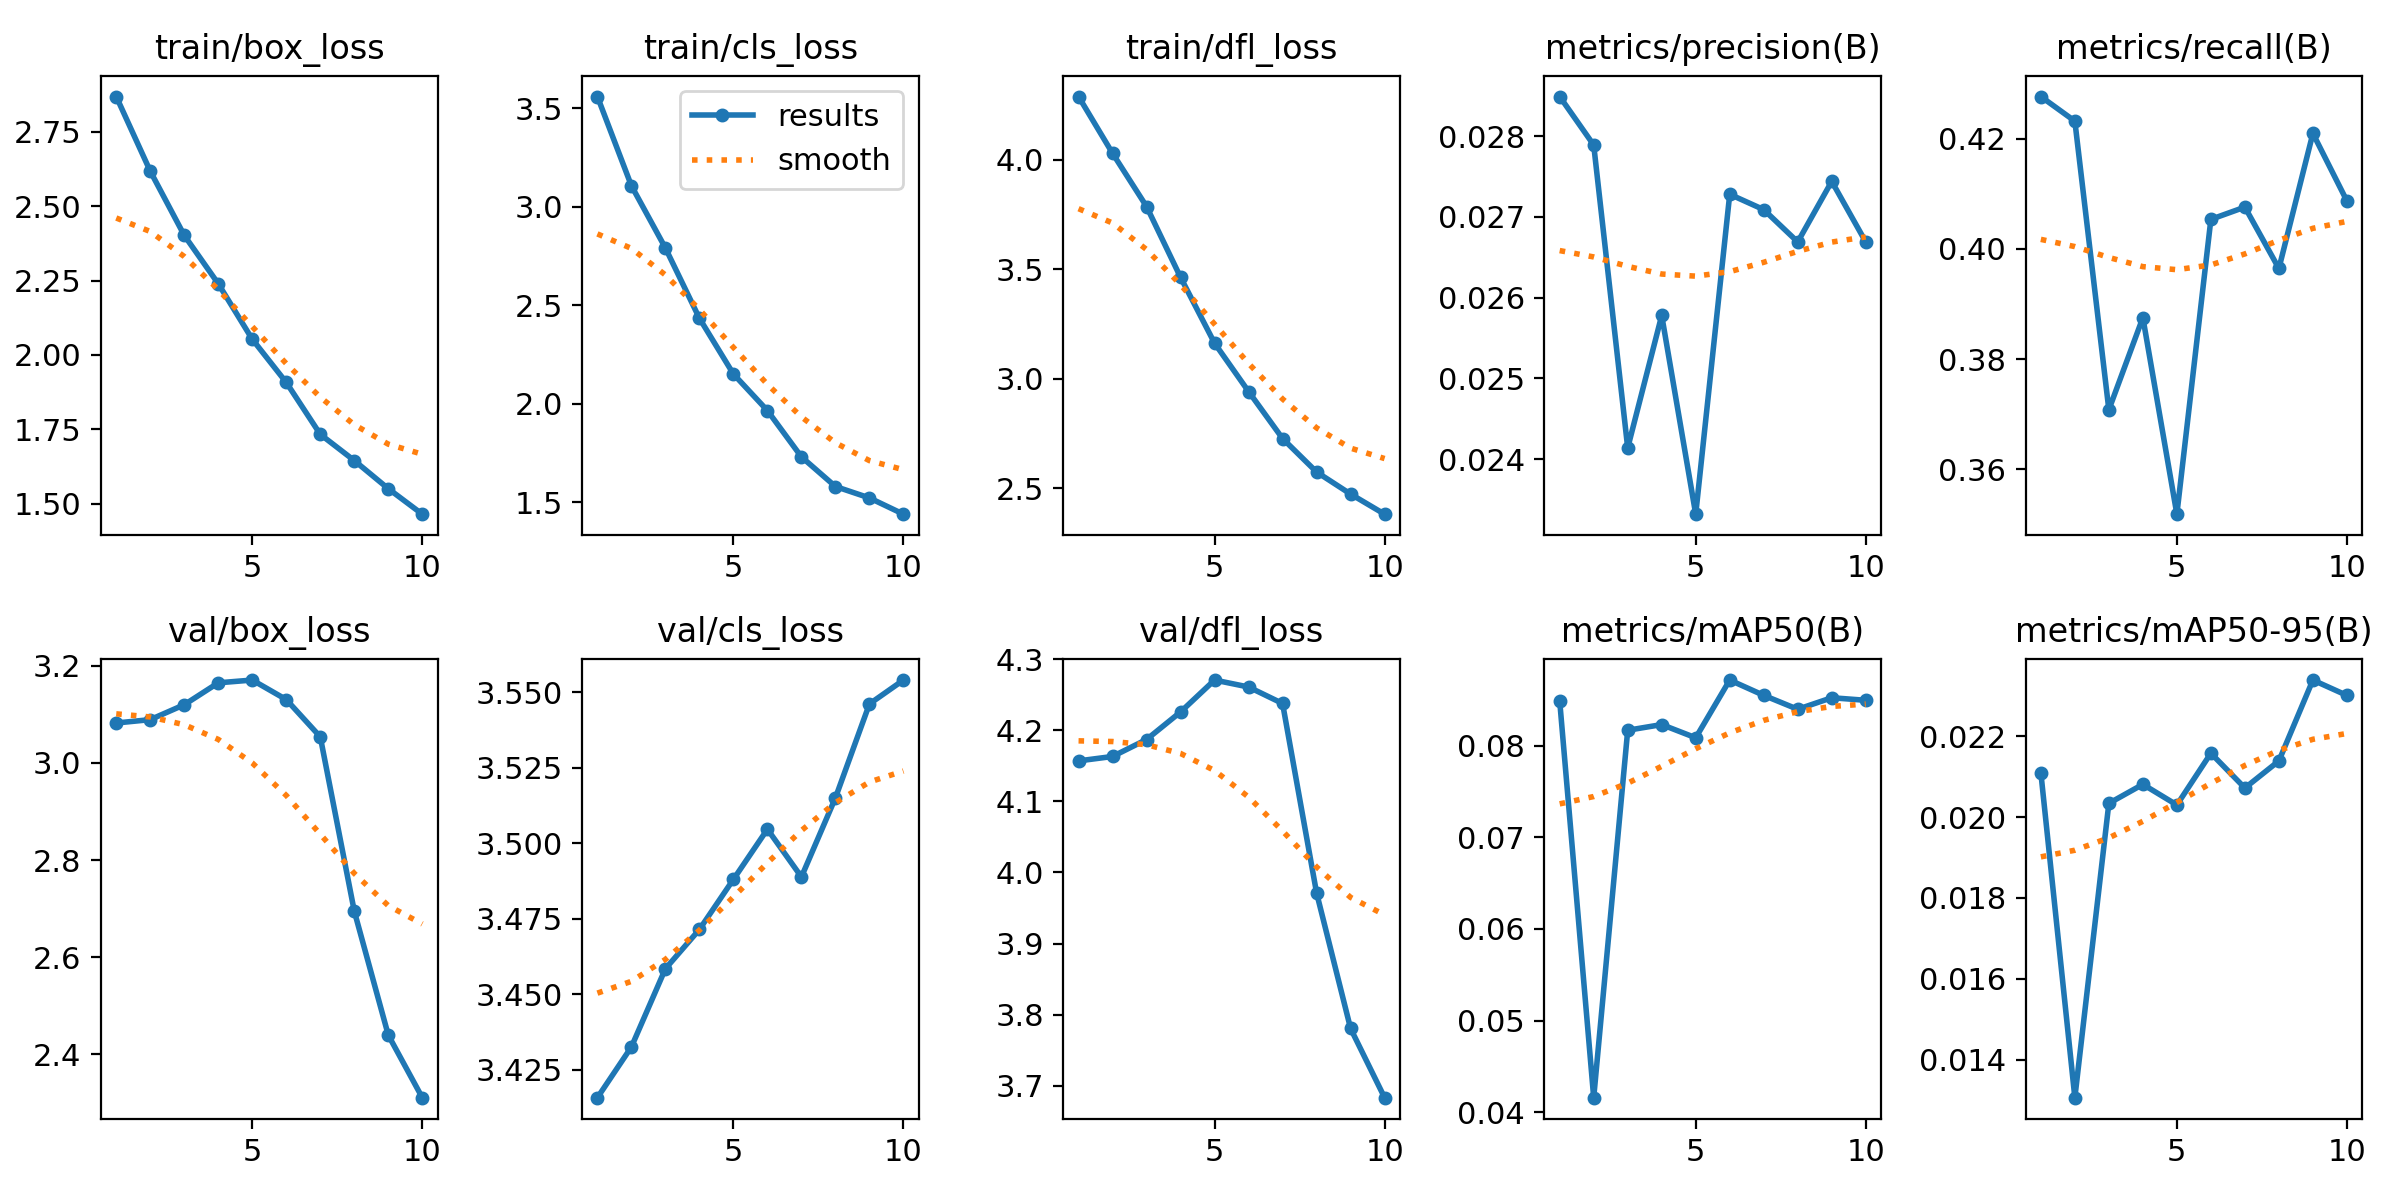

Values plotted in this chart, from the file beside it:
epoch, train/box_loss, train/cls_loss, train/dfl_loss, metrics/precision(B), metrics/recall(B), metrics/mAP50(B), metrics/mAP50-95(B), val/box_loss, val/cls_loss, val/dfl_loss, lr/pg0, lr/pg1, lr/pg2
1, 2.868, 3.56, 4.289, 0.02849, 0.4276, 0.08488, 0.0211, 3.082, 3.416, 4.157, 0.00026, 0.00026, 0.00026
2, 2.618, 3.107, 4.03, 0.02789, 0.4232, 0.04158, 0.01306, 3.089, 3.433, 4.163, 0.0004865, 0.0004865, 0.0004865
3, 2.402, 2.791, 3.787, 0.02414, 0.3708, 0.08168, 0.02034, 3.12, 3.458, 4.187, 0.0006576, 0.0006576, 0.0006576
4, 2.239, 2.434, 3.463, 0.02578, 0.3875, 0.0823, 0.02081, 3.165, 3.471, 4.226, 0.0007733, 0.0007733, 0.0007733
5, 2.053, 2.151, 3.163, 0.02332, 0.3519, 0.08086, 0.0203, 3.171, 3.488, 4.271, 0.0008335, 0.0008335, 0.0008335
6, 1.908, 1.965, 2.942, 0.02728, 0.4053, 0.08716, 0.02158, 3.13, 3.505, 4.261, 0.0008383, 0.0008383, 0.0008383
7, 1.733, 1.73, 2.727, 0.02709, 0.4076, 0.08549, 0.02072, 3.054, 3.489, 4.238, 0.0007876, 0.0007876, 0.0007876
8, 1.645, 1.579, 2.574, 0.02669, 0.3964, 0.08397, 0.02139, 2.695, 3.515, 3.971, 0.000614, 0.000614, 0.000614
9, 1.551, 1.521, 2.473, 0.02744, 0.4209, 0.08523, 0.02339, 2.44, 3.546, 3.78, 0.000614, 0.000614, 0.000614
10, 1.465, 1.438, 2.381, 0.02669, 0.4087, 0.08495, 0.02301, 2.311, 3.554, 3.683, 0.000416, 0.000416, 0.000416
